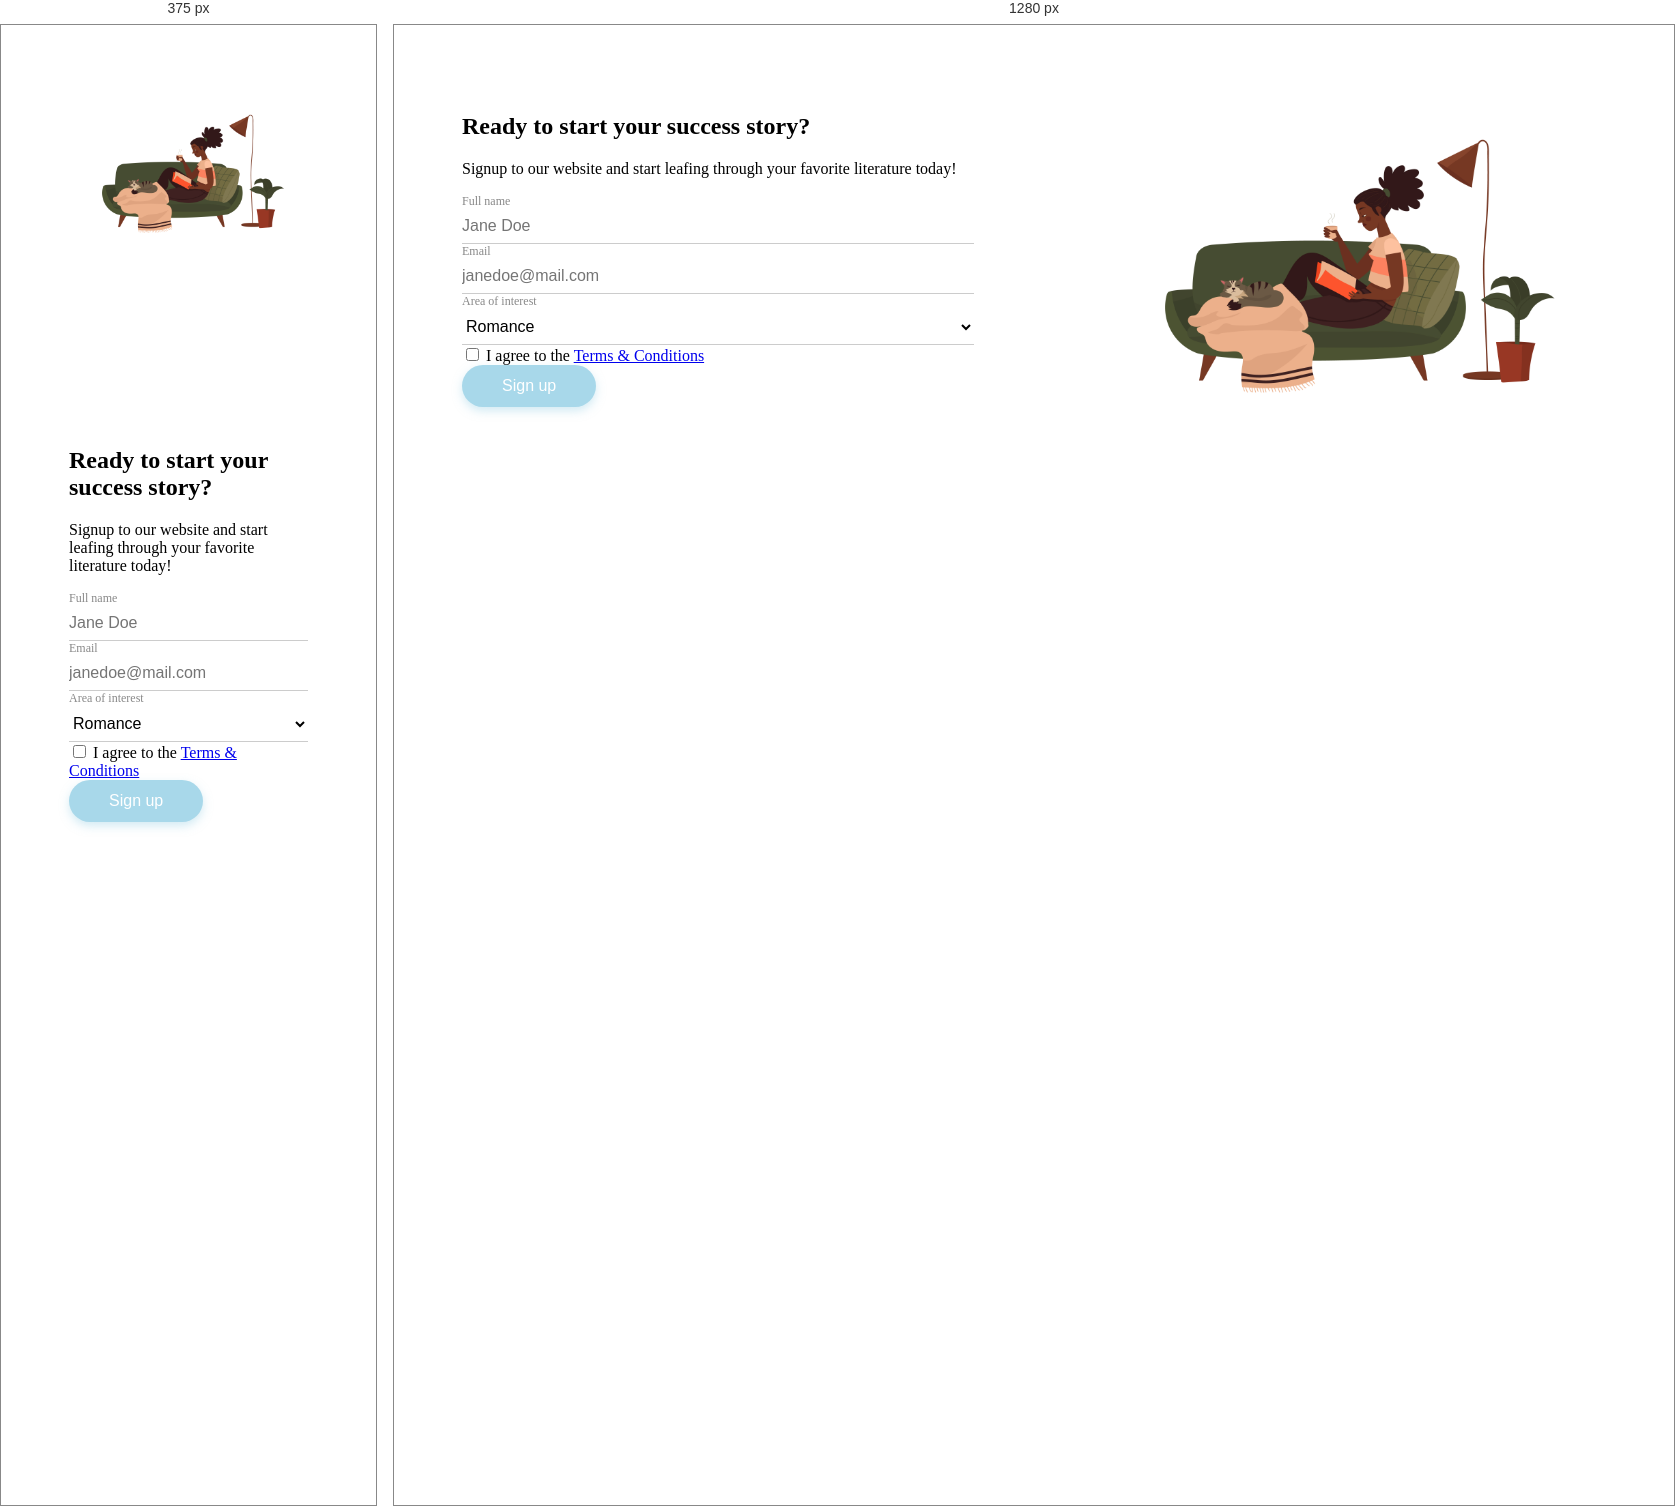
Rendered at 375 px and 1280 px, left to right.

<!-- file: index.html -->
<!DOCTYPE html>
<html lang="en">
<head>
  <meta charset="UTF-8">
  <meta name="viewport" content="width=device-width, initial-scale=1.0">
  <title>Sign up</title>
  <link rel="stylesheet" href="style.css">
</head>
<body>
  <main class="container">
    <section class="form-section">
      <h1>Ready to start your success story?</h1>
      <p class="subtitle">Signup to our website and start leafing
         through your favorite literature today!</p>

      <form>
        <div class="field">
          <label for="fullname">Full name</label>
          <input type="text" id="fullname" name="fullname" placeholder="Jane Doe">
        </div>

        <div class="field">
          <label for="email">Email</label>
          <input type="email" id="email" name="email" placeholder="janedoe@mail.com">
        </div>

        <div class="field">
          <label for="interest">Area of interest</label>
          <select id="interest" name="interest">
            <option value="romance">Romance</option>
            <option value="fiction">Fiction</option>
            <option value="nonfiction">Non-fiction</option>
            <option value="poetry">Poetry</option>
          </select>
        </div>

        <div class="checkbox-field">
          <input type="checkbox" id="terms" name="terms">
          <label for="terms">I agree to the <a href="#">Terms &amp; Conditions</a></label>
        </div>

        <button type="submit" class="btn-signup">Sign up</button>
      </form>
    </section>

    <div class="image-section">
      <img src="images/Woman-reading-a-book.jpg" alt="Woman reading a book with a cat">
    </div>
  </main>
</body>
</html>

/* @media block from style.css */
@media (max-width: 768px) {
  .container {
    flex-direction: column;
  }
  .image-section {
    order: -1; /* ou display: none si tu préfères masquer l'image sur mobile */
  }
}